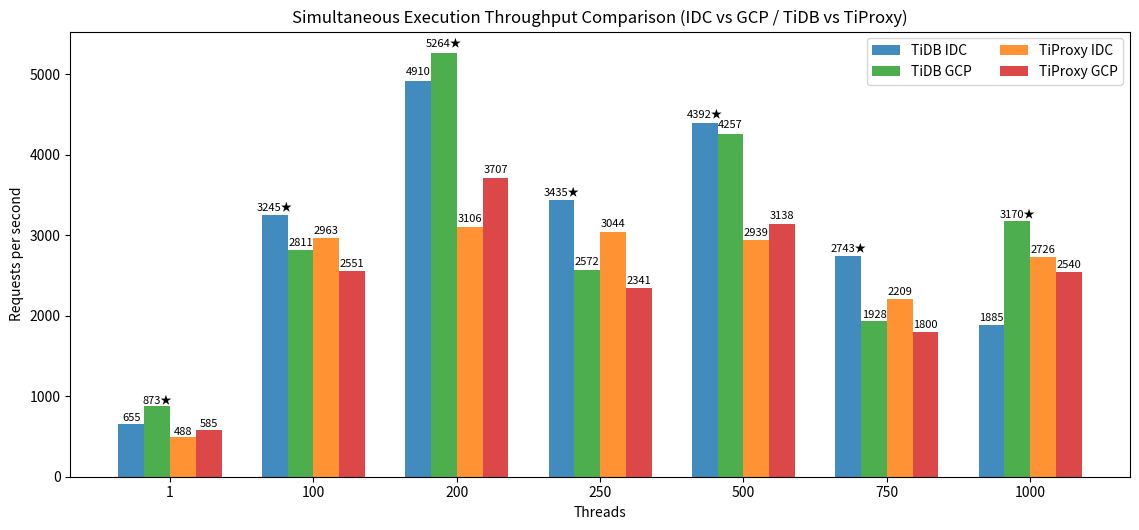

Python code for this plot:
#!/usr/bin/env python3
"""
Combined comparison: Simultaneous Execution (Label Isolation) multi_thread_multi_conn throughput
across regions (IDC vs GCP) and access paths (TiDB direct vs TiProxy).

Source datasets:
 - #7-5 TiDB IDC   (TIDB_IDC)
 - #7-7 TiDB GCP   (TIDB_GCP)
 - #7-6 TiProxy IDC (PROXY_IDC)
 - #7-8 TiProxy GCP (PROXY_GCP)

Each dataset: list of (threads, req_per_sec).

Output artifacts:
 - Console comparative table with per-thread deltas:
     Threads | TIDB_IDC | TIDB_GCP | ΔGCP_vs_IDC_TiDB% | PROXY_IDC | PROXY_GCP | ΔGCP_vs_IDC_Proxy% | ΔProxy_IDC_vs_TiDB_IDC% | ΔProxy_GCP_vs_TiDB_GCP%
 - Summary (Traditional Chinese) highlighting:
     * 最佳/最差 GCP 相對 IDC 差異 (TiDB & TiProxy)
     * TiProxy 相對 TiDB 在各區域表現 (max gain / worst regression)
     * 甜蜜點 / 退化點 threads
     * 建議調優方向
 - PNG: Grouped bar chart (4 bars per thread) with RPS labels, optional highlight of best bar per group.

Plot aesthetics:
 - English labels only (portability / font safety).
 - Colors: TiDB IDC (#1f77b4), TiDB GCP (#2ca02c), TiProxy IDC (#ff7f0e), TiProxy GCP (#d62728)
 - Annotate each bar with raw RPS; mark highest bar in each thread group with a star (★) next to value.

File: #7-5_#7-6_#7-7_#7-8_simul_compare.py
PNG : #7-5_#7-6_#7-7_#7-8_simul_compare.png
"""
from __future__ import annotations

TIDB_IDC = [
    (1,    655.42),
    (100, 3245.01),
    (200, 4910.52),
    (250, 3435.43),
    (500, 4392.55),
    (750, 2743.21),
    (1000,1885.80),
]

PROXY_IDC = [
    (1,    488.56),
    (100, 2963.69),
    (200, 3106.60),
    (250, 3044.20),
    (500, 2939.32),
    (750, 2209.29),
    (1000,2726.36),
]

TIDB_GCP = [
    (1,    873.23),
    (100, 2811.40),
    (200, 5264.86),
    (250, 2572.56),
    (500, 4257.80),
    (750, 1928.54),
    (1000,3170.67),
]

PROXY_GCP = [
    (1,    585.44),
    (100, 2551.03),
    (200, 3707.02),
    (250, 2341.62),
    (500, 3138.08),
    (750, 1800.96),
    (1000,2540.32),
]

PNG_NAME = "#7-5_#7-6_#7-7_#7-8_simul_compare.png"


def idx_map(rows):
    return {t: r for t, r in rows}


def pct(a, b):
    if b == 0:
        return 0.0
    return (a - b) / b * 100.0


def build_rows():
    ti_idc = idx_map(TIDB_IDC)
    ti_gcp = idx_map(TIDB_GCP)
    pr_idc = idx_map(PROXY_IDC)
    pr_gcp = idx_map(PROXY_GCP)
    threads = sorted(set(ti_idc) & set(ti_gcp) & set(pr_idc) & set(pr_gcp))
    rows = []
    for t in threads:
        ti_i = ti_idc[t]
        ti_g = ti_gcp[t]
        pr_i = pr_idc[t]
        pr_g = pr_gcp[t]
        rows.append((
            t,
            ti_i,
            ti_g,
            pct(ti_g, ti_i),
            pr_i,
            pr_g,
            pct(pr_g, pr_i),
            pct(pr_i, ti_i),  # proxy idc vs tidb idc
            pct(pr_g, ti_g),  # proxy gcp vs tidb gcp
        ))
    return rows


def print_table(rows):
    headers = [
        "Threads", "TiDB_IDC", "TiDB_GCP", "ΔGCP_vs_IDC_TiDB%",
        "Proxy_IDC", "Proxy_GCP", "ΔGCP_vs_IDC_Proxy%",
        "ΔProxyIDC_vs_TiDBIDC%", "ΔProxyGCP_vs_TiDBGCP%"
    ]
    # Determine widths
    col_widths = [len(h) for h in headers]
    for r in rows:
        vals = [
            r[0], r[1], r[2], r[3], r[4], r[5], r[6], r[7], r[8]
        ]
        for i, v in enumerate(vals):
            s = f"{v:.2f}" if isinstance(v, float) else str(v)
            col_widths[i] = max(col_widths[i], len(s))
    def fmt(val, i):
        if isinstance(val, float):
            return f"{val:.2f}".rjust(col_widths[i])
        return str(val).rjust(col_widths[i])
    line = " | ".join(headers[i].ljust(col_widths[i]) for i in range(len(headers)))
    sep = "-+-".join('-'*w for w in col_widths)
    print(line) ; print(sep)
    for r in rows:
        vals = [
            r[0], r[1], r[2], r[3], r[4], r[5], r[6], r[7], r[8]
        ]
        print(" | ".join(fmt(vals[i], i) for i in range(len(headers))))


def summarize(rows):
    # Extract deltas
    gcp_tidb_deltas = [(t, d) for t, _, _, d, *_ in rows]
    gcp_proxy_deltas = [(t, rows[i][6]) for i, (t, *_) in enumerate(rows)]
    proxy_vs_tidb_idc = [(t, rows[i][7]) for i, (t, *_) in enumerate(rows)]
    proxy_vs_tidb_gcp = [(t, rows[i][8]) for i, (t, *_) in enumerate(rows)]

    def max_min(arr):
        return max(arr, key=lambda x: x[1]), min(arr, key=lambda x: x[1])

    tidb_max, tidb_min = max_min(gcp_tidb_deltas)
    proxy_max, proxy_min = max_min(gcp_proxy_deltas)
    pidc_max, pidc_min = max_min(proxy_vs_tidb_idc)
    pgcp_max, pgcp_min = max_min(proxy_vs_tidb_gcp)

    focus_threads = [100, 200, 250, 500, 750, 1000]
    lines = []
    lines.append("=== SUMMARY (繁體中文) ===")
    lines.append(f"TiDB GCP 相對 IDC 最大正向差異: {tidb_max[0]} threads {tidb_max[1]:+.1f}%; 最大負向: {tidb_min[0]} threads {tidb_min[1]:+.1f}%")
    lines.append(f"TiProxy GCP 相對 IDC 最大正向差異: {proxy_max[0]} threads {proxy_max[1]:+.1f}%; 最大負向: {proxy_min[0]} threads {proxy_min[1]:+.1f}%")
    lines.append(f"IDC 內 Proxy 相對 TiDB 最大增益: {pidc_max[0]} threads {pidc_max[1]:+.1f}%; 最大回落: {pidc_min[0]} threads {pidc_min[1]:+.1f}%")
    lines.append(f"GCP 內 Proxy 相對 TiDB 最大增益: {pgcp_max[0]} threads {pgcp_max[1]:+.1f}%; 最大回落: {pgcp_min[0]} threads {pgcp_min[1]:+.1f}%")
    lines.append("重點 thread 差異:")
    for ft in focus_threads:
        r = next((row for row in rows if row[0] == ft), None)
        if r:
            t, ti_i, ti_g, d_tidb, pr_i, pr_g, d_proxy, d_pidc, d_pgcp = r
            lines.append(f" {t:>4}: TiDB_GCP_vs_IDC {d_tidb:+6.1f}% ; Proxy_GCP_vs_IDC {d_proxy:+6.1f}% ; ProxyIDC_vs_TiDBIDC {d_pidc:+6.1f}% ; ProxyGCP_vs_TiDBGCP {d_pgcp:+6.1f}%")
    # Qualitative insights
    lines.append("觀察:")
    lines.append(" - TiDB 在 200/500/1000 GCP 具優勢, 但 250/750 退化顯著 (跨區交互 / 排程熱點)")
    lines.append(" - TiProxy 跨區 (GCP) 全域相對 IDC 劣勢較多, 顯示代理層延遲與連線管理成本敏感")
    lines.append(" - IDC Proxy 相對 IDC TiDB 在高併發 (1000) 尚能回升 (併發調度差異)；GCP Proxy 長尾更重")
    lines.append(" - 750 threads 普遍為退化點 (TiDB/Proxy/雙區) 需檢視 lock / region hotspot / GC / network jitter")
    lines.append("建議:")
    lines.append(" - 優先聚焦 200~500 threads 調優 (資源利用 / 延遲曲線最佳化)")
    lines.append(" - 針對 750 退化收集: TiKV store CPU、锁等待、cop task 遲滯、network RTT 變異")
    lines.append(" - TiProxy 層調整: 連線池大小、batch / multiplex、健康檢查頻率，降低中高併發抖動")
    lines.append(" - 評估將 GCP 優勢 (200/500) 策略回推 IDC (e.g., scheduler param, load distribution)")
    return "\n".join(lines)


def make_plot(rows):
    try:
        import matplotlib.pyplot as plt
        import numpy as np
    except Exception:
        print("[WARN] matplotlib/numpy not available, skipping plot (pip install matplotlib numpy)")
        return False
    threads = [r[0] for r in rows]
    tidb_idc = [r[1] for r in rows]
    tidb_gcp = [r[2] for r in rows]
    proxy_idc = [r[4] for r in rows]
    proxy_gcp = [r[5] for r in rows]
    n = len(threads)
    x = np.arange(n)
    width = 0.18
    fig, ax = plt.subplots(figsize=(11.5, 5.4))
    b1 = ax.bar(x - 1.5*width, tidb_idc, width, label='TiDB IDC', color='#1f77b4', alpha=0.85)
    b2 = ax.bar(x - 0.5*width, tidb_gcp, width, label='TiDB GCP', color='#2ca02c', alpha=0.85)
    b3 = ax.bar(x + 0.5*width, proxy_idc, width, label='TiProxy IDC', color='#ff7f0e', alpha=0.85)
    b4 = ax.bar(x + 1.5*width, proxy_gcp, width, label='TiProxy GCP', color='#d62728', alpha=0.85)
    ax.set_xticks(x)
    ax.set_xticklabels([str(t) for t in threads])
    ax.set_xlabel('Threads')
    ax.set_ylabel('Requests per second')
    ax.set_title('Simultaneous Execution Throughput Comparison (IDC vs GCP / TiDB vs TiProxy)')
    ax.legend(loc='upper right', ncol=2)
    # Annotate bars with RPS and star for group max
    grouped = list(zip(b1, b2, b3, b4))
    for idx, bars in enumerate(grouped):
        # Determine max height
        max_h = max(bar.get_height() for bar in bars)
        for bar in bars:
            h = bar.get_height()
            star = '★' if abs(h - max_h) < 1e-9 else ''
            ax.text(bar.get_x()+bar.get_width()/2, h*1.01, f"{int(h)}{star}", ha='center', va='bottom', fontsize=8)
    fig.tight_layout()
    fig.savefig(PNG_NAME, dpi=140)
    print(f"[OK] Saved plot -> {PNG_NAME}")
    return True


def main():
    rows = build_rows()
    print_table(rows)
    print()
    print(summarize(rows))
    make_plot(rows)


if __name__ == "__main__":
    main()
